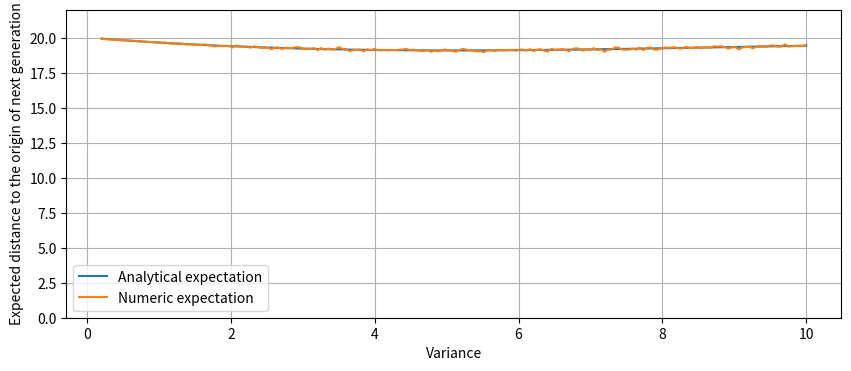

The script that saved this image:
import numpy as np
import scipy as sc
from scipy.stats import ncx2
import matplotlib.pyplot as plt


def analytical_reject_prob(n,d,sigma):
    lam = (d/sigma)**2
    n_chi_squared_obj = ncx2(n,lam)
    prob = n_chi_squared_obj.cdf(lam)

    return 1-prob

def numeric_reject_prob(n,d,sigma,tests = 1000):
    P = np.zeros(n)
    P[0] = d
    rejections = 0
    for i in range(tests):
        v = np.random.normal(0,sigma,n)
        if np.linalg.norm(P+v) > d:
            rejections += 1
    
    return rejections / tests

def test_rejections(n,d,tests = 1000):
    l = 200
    sigmas = np.linspace(0.1,10,l)
    analytical_prob = np.zeros(len(sigmas))
    numeric_prob = np.zeros(len(sigmas))
    for i,s in enumerate(sigmas):
        analytical_prob[i] = analytical_reject_prob(n,d,s)
        numeric_prob[i] = numeric_reject_prob(n,d,s,tests)

    fig = plt.figure(figsize = (10,4))
    ax = fig.subplots()
    ax.set_xlabel("Variance")
    ax.set_ylabel("Probability")
    ax.plot(sigmas,analytical_prob, label = "Analytical rejection probability")
    ax.plot(sigmas,numeric_prob, label = "Numeric rejection probability")
    
    ax.grid()
    ax.legend()
    plt.show()

def numeric_expectation(n,d,sigma,tests):
    P = np.zeros(n)
    P[0] = d
    values = np.zeros(tests)
    for i in range(tests):
        v = np.random.normal(0,sigma,n)
        if np.linalg.norm(P+v) > d:
            values[i] = d
        else:
            values[i] = np.linalg.norm(P+v)
    
    return np.mean(values)

def analytical_expectation(n,d,sigma):
    lam = (d/sigma)**2
    n_chi_squared_obj = ncx2(n,lam)
    prob = n_chi_squared_obj.cdf(lam)

    rejection = d*(1-prob)
    
    xs = np.linspace(0,(d/sigma)**2)
    ys = sigma*np.sqrt(xs)*n_chi_squared_obj.pdf(xs)

    beneficial = np.trapezoid(ys,xs)
    return rejection+beneficial

def test_expectation(n,d,tests = 1000):
    l = 200
    sigmas = np.linspace(0.2,10,l)
    analytical_exp = np.zeros(len(sigmas))
    numeric_exp = np.zeros(len(sigmas))
    for i,s in enumerate(sigmas):
        analytical_exp[i] = analytical_expectation(n,d,s)
        numeric_exp[i] = numeric_expectation(n,d,s,tests)

    fig = plt.figure(figsize = (10,4))
    ax = fig.subplots()
    ax.set_xlabel("Variance")
    ax.set_ylabel("Expected distance to the origin of next generation")
    ax.plot(sigmas,analytical_exp, label = "Analytical expectation")
    ax.plot(sigmas,numeric_exp, label = "Numeric expectation")
    
    ax.set_ylim(0,d*1.1)
    ax.grid()
    ax.legend()
    plt.show()

if __name__ == "__main__":
    n = 5
    d = 20
    # nx = ncx2(n,d/2)
    # fig = plt.figure(figsize = (10,4))
    # ax = fig()
    # test_rejections(n,d)
    test_expectation(n,d)
